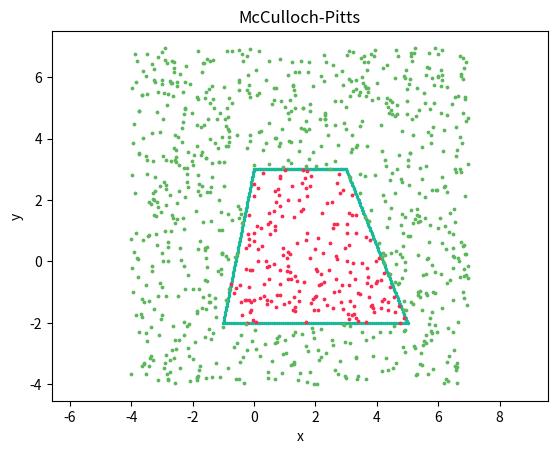

The matplotlib source for this figure:
import matplotlib.pyplot as plt
import numpy as np

class McCullochPitts:
    def __init__(self, w, v):
        self.w = w
        self.v = v

    def plotPolygon(self):
        x = [np.linspace(0,3,100), np.linspace(3,5,100), np.linspace(-1,5,100), np.linspace(-1,0,100)]  
        for weight, x_ in zip(self.w, x):
            if weight[1]==0:
                plt.scatter(x_,-(weight[2]/weight[0]),s=2, color = '#18b999')
            else:
                plt.scatter(x_,-(1.*weight[0]/weight[1])*x_ -(1.*weight[2]/weight[1]),s=2, color = '#18b999')
        plt.axis('equal')

    def activationFunction(self,x):
        return np.where(x >= 0, np.where(x < 0, x, 1), 0)

    def predect(self, x):
        x = np.append(x,[1])
        net = np.dot(self.w,x)
        out = np.append(self.activationFunction(net),[1])
        output = out.dot(self.v)
        return self.activationFunction(output)

    def predectTestSet(self, x = 11*np.random.random((1000,2)) - 4):
        for x_ in x:
            if model.predect(x_) == 1:
                plt.scatter(x_[0],x_[1],s=3, color = '#f92c50')
            else:
                plt.scatter(x_[0],x_[1],s=3, color = '#5db85d')

    def plot(self):
        plt.title("McCulloch-Pitts")
        plt.xlabel("x")
        plt.ylabel("y")
        plt.show()

if __name__ == "__main__":
    w = [[0, -1, 3], [-5, -2, 21], [0, 1, 2], [5, -1 ,3]]
    v = [0.25, 0.25, 0.25, 0.25, -1]        
    model = McCullochPitts(w,v)
    model.plotPolygon()
    model.predectTestSet()
    model.plot()